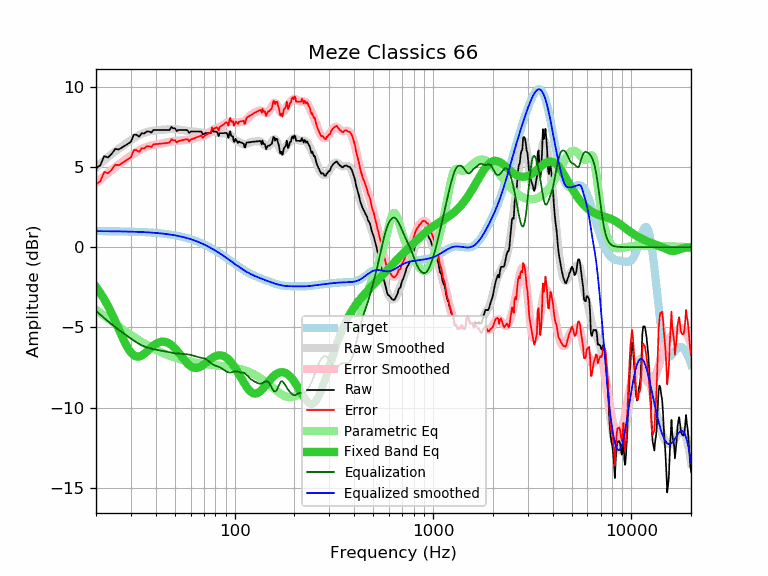

Source data for this figure (header and first rows):
frequency, raw, error, smoothed, error_smoothed, equalization, parametric_eq, equalized_raw, equalized_smoothed, target
20, 4.91, 3.91, 4.96, 3.97, -3.97, -2.48, 0.94, 1.00, 1.00
21, 5.09, 4.09, 5.19, 4.20, -4.20, -2.84, 0.89, 0.99, 0.99
22, 5.67, 4.68, 5.41, 4.42, -4.42, -3.24, 1.25, 0.99, 0.99
23, 5.59, 4.60, 5.61, 4.62, -4.62, -3.68, 0.97, 0.99, 0.99
24, 5.81, 4.82, 5.80, 4.81, -4.81, -4.13, 1.00, 0.99, 0.99
25, 6.12, 5.13, 5.97, 4.98, -4.98, -4.61, 1.14, 0.98, 0.98
26, 6.08, 5.10, 6.12, 5.14, -5.14, -5.08, 0.94, 0.98, 0.98
27, 6.20, 5.22, 6.27, 5.29, -5.29, -5.54, 0.91, 0.98, 0.98
28, 6.32, 5.35, 6.40, 5.43, -5.43, -5.95, 0.89, 0.97, 0.97
29, 6.44, 5.47, 6.53, 5.57, -5.57, -6.30, 0.87, 0.97, 0.97
30, 6.56, 5.59, 6.66, 5.70, -5.70, -6.57, 0.86, 0.96, 0.96
31, 7.00, 6.04, 6.78, 5.82, -5.82, -6.74, 1.18, 0.96, 0.96
32, 7.00, 6.05, 6.88, 5.93, -5.93, -6.82, 1.07, 0.95, 0.95
33, 6.88, 5.93, 6.98, 6.03, -6.03, -6.82, 0.85, 0.95, 0.95
34, 7.10, 6.16, 7.05, 6.11, -6.11, -6.75, 0.98, 0.94, 0.94
35, 7.07, 6.14, 7.12, 6.18, -6.18, -6.64, 0.88, 0.93, 0.93
36, 7.20, 6.27, 7.16, 6.24, -6.24, -6.51, 0.96, 0.92, 0.92
37, 7.20, 6.28, 7.20, 6.29, -6.29, -6.38, 0.91, 0.91, 0.91
38, 7.14, 6.23, 7.23, 6.32, -6.32, -6.25, 0.81, 0.91, 0.91
39, 7.30, 6.40, 7.25, 6.36, -6.36, -6.13, 0.94, 0.90, 0.90
40, 7.30, 6.41, 7.27, 6.38, -6.38, -6.03, 0.91, 0.88, 0.88
41, 7.30, 6.42, 7.28, 6.41, -6.41, -5.96, 0.89, 0.87, 0.87
42, 7.30, 6.44, 7.30, 6.44, -6.44, -5.91, 0.86, 0.86, 0.86
43, 7.30, 6.45, 7.31, 6.46, -6.46, -5.89, 0.84, 0.85, 0.85
44, 7.30, 6.46, 7.32, 6.49, -6.49, -5.89, 0.81, 0.83, 0.83
45, 7.30, 6.48, 7.33, 6.51, -6.51, -5.91, 0.79, 0.82, 0.82
46, 7.30, 6.49, 7.34, 6.54, -6.54, -5.96, 0.76, 0.80, 0.80
47, 7.30, 6.51, 7.35, 6.56, -6.56, -6.02, 0.74, 0.79, 0.79
48, 7.49, 6.72, 7.35, 6.58, -6.58, -6.10, 0.91, 0.77, 0.77
49, 7.40, 6.64, 7.35, 6.60, -6.60, -6.20, 0.80, 0.75, 0.75
50, 7.40, 6.66, 7.35, 6.61, -6.61, -6.30, 0.79, 0.73, 0.73
51, 7.23, 6.51, 7.34, 6.62, -6.62, -6.42, 0.60, 0.71, 0.71
52, 7.30, 6.60, 7.33, 6.63, -6.63, -6.55, 0.67, 0.69, 0.69
53, 7.30, 6.63, 7.31, 6.64, -6.64, -6.67, 0.66, 0.67, 0.67
54, 7.30, 6.65, 7.30, 6.65, -6.65, -6.80, 0.65, 0.65, 0.65
55, 7.30, 6.67, 7.28, 6.65, -6.65, -6.93, 0.64, 0.63, 0.63
56, 7.30, 6.70, 7.26, 6.66, -6.66, -7.05, 0.64, 0.60, 0.60
57, 7.30, 6.72, 7.25, 6.67, -6.67, -7.16, 0.63, 0.58, 0.58
58, 7.26, 6.71, 7.23, 6.68, -6.68, -7.26, 0.58, 0.55, 0.55
59, 7.11, 6.58, 7.22, 6.70, -6.70, -7.35, 0.41, 0.52, 0.52
60, 7.20, 6.70, 7.21, 6.72, -6.72, -7.42, 0.48, 0.50, 0.50
61, 7.20, 6.73, 7.20, 6.74, -6.74, -7.47, 0.46, 0.47, 0.47
62, 7.20, 6.76, 7.20, 6.76, -6.76, -7.51, 0.44, 0.44, 0.44
63, 7.20, 6.79, 7.20, 6.79, -6.79, -7.53, 0.41, 0.41, 0.41
64, 7.20, 6.82, 7.19, 6.82, -6.82, -7.53, 0.38, 0.37, 0.37
65, 7.20, 6.86, 7.18, 6.84, -6.84, -7.52, 0.36, 0.34, 0.34
66, 7.20, 6.89, 7.17, 6.86, -6.86, -7.49, 0.34, 0.31, 0.31
67, 7.20, 6.92, 7.15, 6.88, -6.88, -7.45, 0.32, 0.28, 0.28
68, 7.20, 6.96, 7.13, 6.89, -6.89, -7.41, 0.31, 0.24, 0.24
69, 7.01, 6.80, 7.11, 6.91, -6.91, -7.36, 0.10, 0.21, 0.21
70, 7.05, 6.88, 7.10, 6.93, -6.93, -7.30, 0.12, 0.17, 0.17
71, 7.10, 6.97, 7.09, 6.96, -6.96, -7.24, 0.14, 0.13, 0.13
72, 7.10, 7.00, 7.09, 7.00, -7.00, -7.18, 0.10, 0.10, 0.10
73, 7.10, 7.04, 7.11, 7.05, -7.05, -7.12, 0.05, 0.06, 0.06
74, 7.10, 7.08, 7.13, 7.11, -7.11, -7.06, -0.01, 0.02, 0.02
75, 7.10, 7.12, 7.15, 7.17, -7.17, -7.00, -0.07, -0.02, -0.02
76, 7.11, 7.17, 7.17, 7.23, -7.23, -6.95, -0.12, -0.06, -0.06
77, 7.36, 7.46, 7.18, 7.28, -7.28, -6.90, 0.08, -0.10, -0.10
78, 7.20, 7.34, 7.19, 7.33, -7.33, -6.86, -0.13, -0.14, -0.14
79, 7.20, 7.38, 7.18, 7.36, -7.36, -6.82, -0.16, -0.18, -0.18
... 553 more rows
